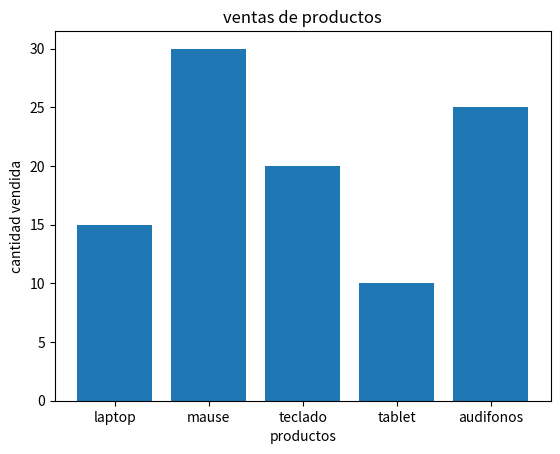

Generate this figure with matplotlib:
import matplotlib.pyplot as plt
 
productos=["laptop","mause","teclado","tablet","audifonos"]
ventas=[15,30,20,10,25]


plt.bar(productos,ventas)
plt.title("ventas de productos")
plt.xlabel("productos")
plt.ylabel("cantidad vendida")


plt.get_current_fig_manager().set_window_title ("ejercicio 1")


plt.show()
